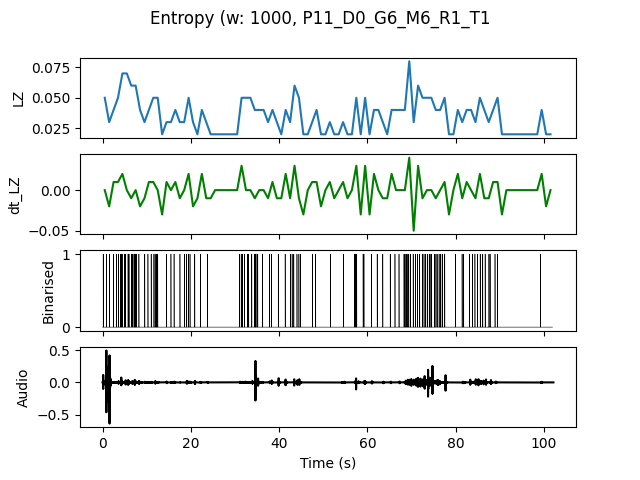

Data behind this chart, as committed beside it:
, t0, LZ, dt_LZ, IOI
0.0, 0.0, 0.04983, 0.0, 0.5
1.0, 1.0, 0.0299, -0.01993, 1.0
2.0, 2.0, 0.03986, 0.009966, 1.0
3.0, 3.0, 0.04983, 0.009966, 0.5
4.0, 4.0, 0.06976, 0.01993, 0.3333
5.0, 5.0, 0.06976, 0.0, 0.3333
6.0, 6.0, 0.05979, -0.009966, 0.3333
7.0, 7.0, 0.05979, 0.0, 0.25
8.0, 8.0, 0.03986, -0.01993, 1.0
9.0, 9.0, 0.0299, -0.009966, 1.0
10.0, 10.0, 0.03986, 0.009966, 1.0
11.0, 11.0, 0.04983, 0.009966, 0.3333
12.0, 12.0, 0.04983, 0.0, 0.5
13.0, 13.0, 0.01993, -0.0299, 0.0
14.0, 14.0, 0.0299, 0.009966, 1.0
15.0, 15.0, 0.0299, 0.0, 1.0
16.0, 16.0, 0.03986, 0.009966, 1.0
17.0, 17.0, 0.0299, -0.009966, 1.0
18.0, 18.0, 0.0299, 0.0, 1.0
19.0, 19.0, 0.04983, 0.01993, 0.3333
20.0, 20.0, 0.0299, -0.01993, 1.0
21.0, 21.0, 0.01993, -0.009966, 0.0
22.0, 22.0, 0.03986, 0.01993, 1.0
23.0, 23.0, 0.0299, -0.009966, 1.0
24.0, 24.0, 0.01993, -0.009966, 0.0
25.0, 25.0, 0.01993, 0.0, 0.0
26.0, 26.0, 0.01993, 0.0, 0.0
27.0, 27.0, 0.01993, 0.0, 0.0
28.0, 28.0, 0.01993, 0.0, 0.0
29.0, 29.0, 0.01993, 0.0, 0.0
30.0, 30.0, 0.01993, 0.0, 0.0
31.0, 31.0, 0.04983, 0.0299, 0.3333
32.0, 32.0, 0.04983, 0.0, 0.5
33.0, 33.0, 0.04983, 0.0, 0.5
34.0, 34.0, 0.03986, -0.009966, 0.3333
35.0, 35.0, 0.03986, 0.0, 1.0
36.0, 36.0, 0.03986, 0.0, 1.0
37.0, 37.0, 0.0299, -0.009966, 1.0
38.0, 38.0, 0.03986, 0.009966, 1.0
39.0, 39.0, 0.0299, -0.009966, 1.0
40.0, 40.0, 0.01993, -0.009966, 0.0
41.0, 41.0, 0.03986, 0.01993, 1.0
42.0, 42.0, 0.0299, -0.009966, 1.0
43.0, 43.0, 0.05979, 0.0299, 0.5
44.0, 44.0, 0.04983, -0.009966, 0.3333
45.0, 45.0, 0.01993, -0.0299, 0.0
46.0, 46.0, 0.01993, 0.0, 0.0
47.0, 47.0, 0.0299, 0.009966, 1.0
48.0, 48.0, 0.03986, 0.009966, 1.0
49.0, 49.0, 0.01993, -0.01993, 0.0
50.0, 50.0, 0.01993, 0.0, 0.0
51.0, 51.0, 0.0299, 0.009966, 1.0
52.0, 52.0, 0.01993, -0.009966, 0.0
53.0, 53.0, 0.01993, 0.0, 0.0
54.0, 54.0, 0.0299, 0.009966, 1.0
55.0, 55.0, 0.01993, -0.009966, 0.0
56.0, 56.0, 0.01993, 0.0, 0.0
57.0, 57.0, 0.04983, 0.0299, 0.3333
58.0, 58.0, 0.01993, -0.0299, 0.0
59.0, 59.0, 0.04983, 0.0299, 0.5
... 42 more rows
